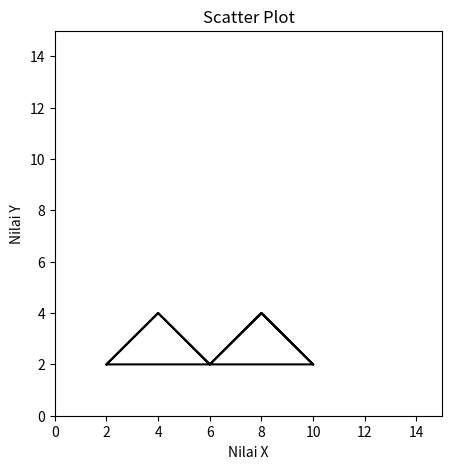

The matplotlib source for this figure:
import matplotlib.pyplot as plt
import numpy as np

xpoints = np.array([2, 4, 6, 8, 10, 2, 4, 6, 8, 10]) 
ypoints = np.array([2, 4, 2, 4, 2, 2, 4, 2, 4, 2])

plt.figure(figsize=(5,5))
plt.plot(xpoints, ypoints, color='black')
plt.xlim([0, 15])
plt.ylim([0, 15])

plt.title('Scatter Plot')
plt.xlabel('Nilai X')
plt.ylabel('Nilai Y')

plt.show()